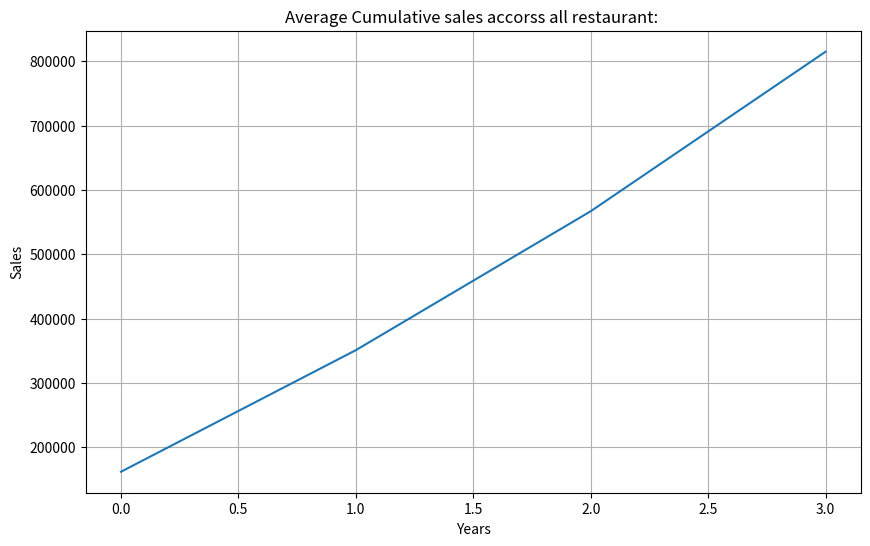

Recreate this plot in Python.
import numpy as np
import matplotlib.pyplot as plt
# Data Structure : [restaurant_id,2021,2022,2023,2024]
sales_data = np.array([
    [1,150000, 180000,220000, 250000], #Biryani
    [2,120000, 140000,160000, 190000], #Beijing Bites
    [3,200000, 230000,260000, 300000], #Pizza Hut
    [4,180000, 210000,240000, 270000], #Burger Point
    [5,160000, 185000,200000, 230000]]) #Chai Point

print(sales_data.shape)
print(" Sample Data For 1st 3rd restaurant : \n",sales_data[:,1:])

'''total sales per year'''
print(np.sum(sales_data,axis=0))
yearly_total = np.sum(sales_data[:,1:],axis=0) # HERE ,1 means we dont to add 1st coloumn. if we dealing  in column then we will use axis = 0
print(yearly_total)

# Minimum sales per restaurant
min_sales = np.min(sales_data[:,1:],axis=1) # if we dealing  in Rows then we will use axis = 1
print(min_sales)

# Maximum Sales  per restaurant 
max_sales = np.max(sales_data[:,1:] ,axis = 0)
print(max_sales)

# Avg sales for restaurant
avg_sales = np.mean(sales_data[:,1:],axis=1)
print(avg_sales)

cumulative_sales = np.cumsum(sales_data[:,1:],axis=1)
print(cumulative_sales)

# Ploting At Graphs
plt.figure(figsize=(10,6))
plt.plot(np.mean(cumulative_sales,axis=0))
plt.title("Average Cumulative sales accorss all restaurant: ")
plt.xlabel("Years")
plt.ylabel("Sales")
plt.grid(True)
plt.show()

